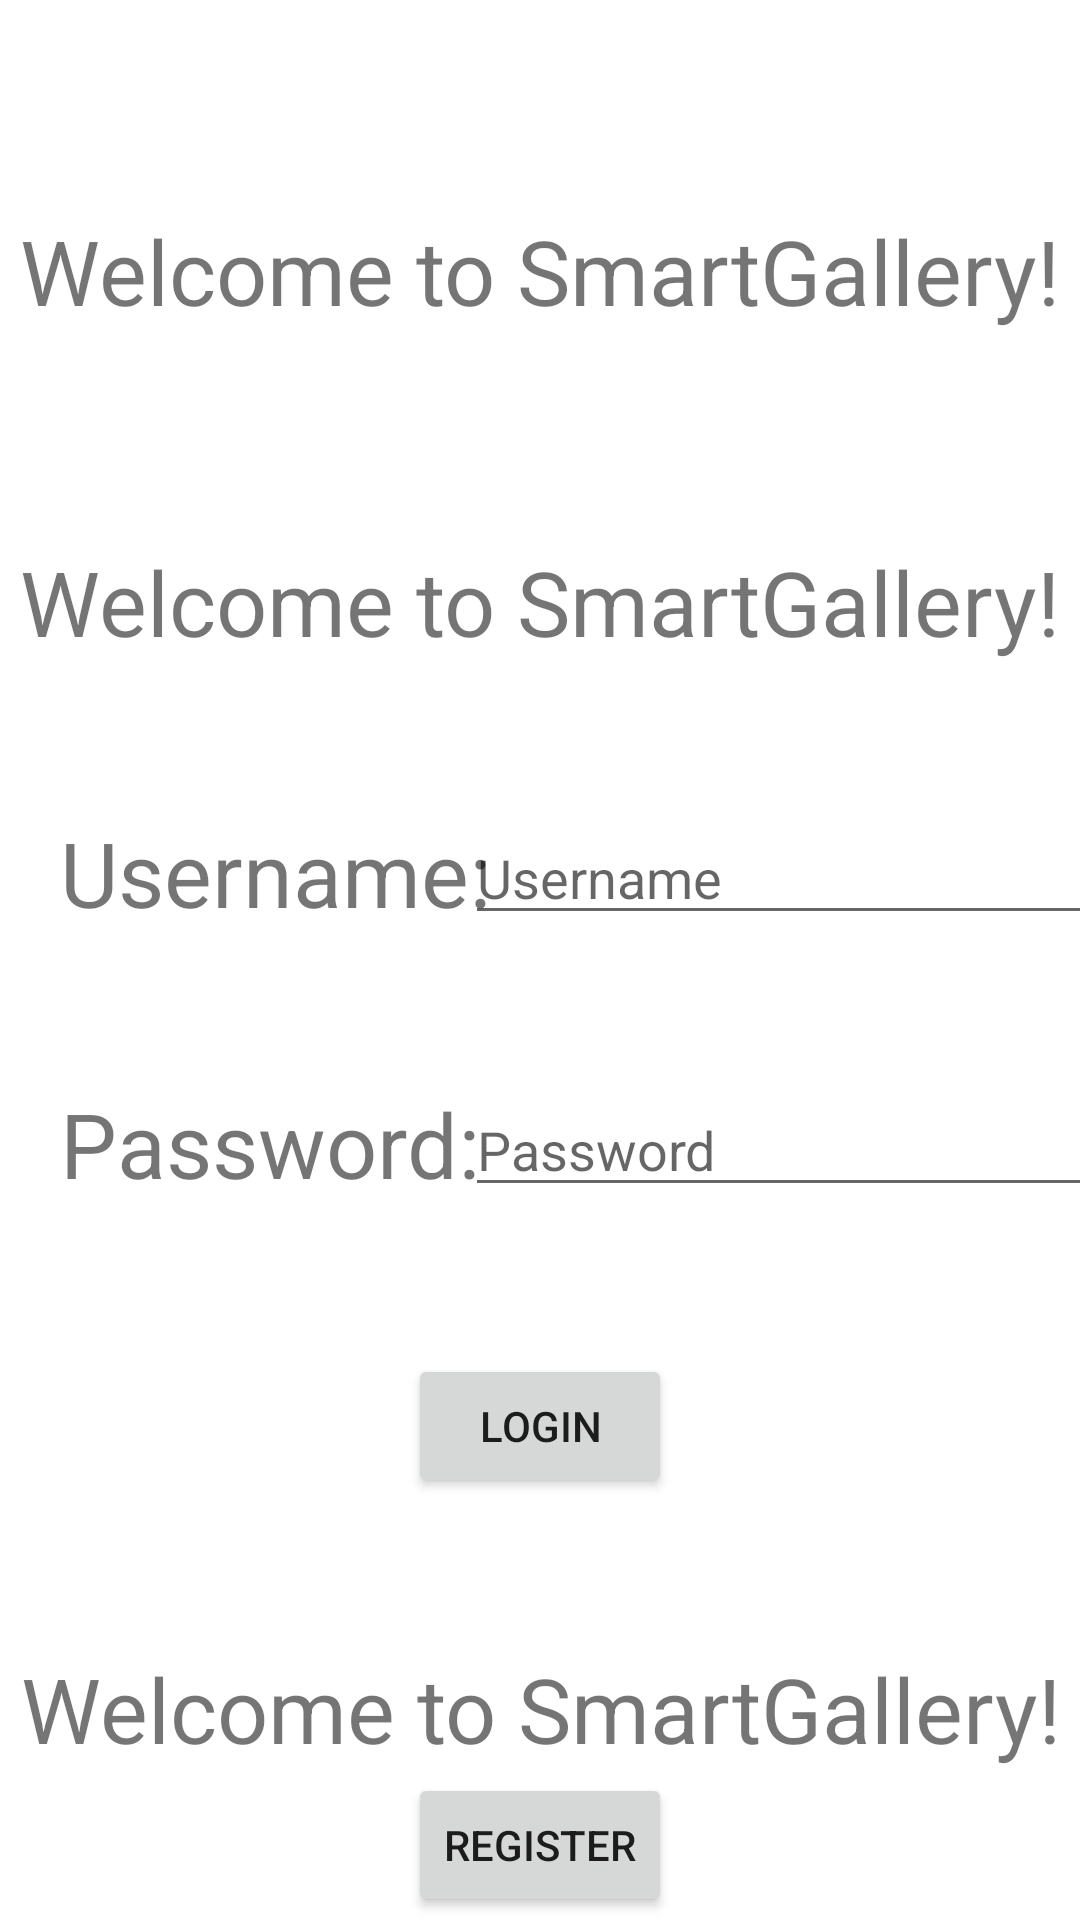

Layout XML and referenced resources for this Android screen:
<!-- AndroidManifest.xml: activity theme Theme.SmartGalleryAndroid.NoActionBar -->
<!-- res/layout/activity_login.xml -->
<?xml version="1.0" encoding="utf-8"?>
<androidx.constraintlayout.widget.ConstraintLayout
    xmlns:android="http://schemas.android.com/apk/res/android"
    xmlns:app="http://schemas.android.com/apk/res-auto"
    xmlns:tools="http://schemas.android.com/tools"
    android:layout_width="match_parent"
    android:layout_height="match_parent">

    <TextView
        android:id="@+id/welcome_message"
        android:layout_width="wrap_content"
        android:layout_height="wrap_content"
        android:layout_marginTop="70dp"
        android:text="@string/welcome_message"
        android:textSize="30sp"
        app:layout_constraintEnd_toEndOf="parent"
        app:layout_constraintStart_toStartOf="parent"
        app:layout_constraintTop_toTopOf="parent" />

    <TextView
        android:id="@+id/login_message"
        android:layout_width="wrap_content"
        android:layout_height="wrap_content"
        android:layout_marginTop="70dp"
        android:text="@string/welcome_message"
        android:textSize="30sp"
        app:layout_constraintEnd_toEndOf="parent"
        app:layout_constraintHorizontal_bias="0.507"
        app:layout_constraintStart_toStartOf="parent"
        app:layout_constraintTop_toBottomOf="@+id/welcome_message"
        tools:text="@string/login_message" />

    <TextView
        android:id="@+id/login_password_textview"
        android:layout_width="wrap_content"
        android:layout_height="wrap_content"
        android:layout_marginStart="20dp"
        android:layout_marginTop="50dp"
        android:text="@string/password"
        android:textSize="30sp"
        app:layout_constraintStart_toStartOf="parent"
        app:layout_constraintTop_toBottomOf="@+id/login_username_textview"
        tools:text="@string/password" />

    <TextView
        android:id="@+id/or_register_message"
        android:layout_width="wrap_content"
        android:layout_height="wrap_content"
        android:layout_marginTop="50dp"
        android:text="@string/welcome_message"
        android:textAlignment="center"
        android:textSize="30sp"
        app:layout_constraintEnd_toEndOf="parent"
        app:layout_constraintStart_toStartOf="parent"
        app:layout_constraintTop_toBottomOf="@+id/login_button"
        tools:text="@string/or_register" />

    <Button
        android:id="@+id/goto_register_button"
        android:layout_width="wrap_content"
        android:layout_height="wrap_content"
        android:text="@string/register"
        app:layout_constraintBottom_toBottomOf="parent"
        app:layout_constraintEnd_toEndOf="parent"
        app:layout_constraintStart_toStartOf="parent"
        app:layout_constraintTop_toBottomOf="@+id/or_register_message" />

    <Button
        android:id="@+id/login_button"
        android:layout_width="wrap_content"
        android:layout_height="wrap_content"
        android:layout_marginTop="50dp"
        android:text="@string/login"
        app:layout_constraintEnd_toEndOf="parent"
        app:layout_constraintStart_toStartOf="parent"
        app:layout_constraintTop_toBottomOf="@+id/login_password_textview" />

    <EditText
        android:id="@+id/login_username_input"
        android:layout_width="wrap_content"
        android:layout_height="wrap_content"
        android:ems="10"
        android:hint="@string/username_hint"
        android:autofillHints="@string/username_hint"
        android:inputType="textPersonName"
        app:layout_constraintBottom_toBottomOf="@+id/login_username_textview"
        app:layout_constraintEnd_toEndOf="parent"
        app:layout_constraintStart_toEndOf="@+id/login_password_textview"
        app:layout_constraintTop_toTopOf="@+id/login_username_textview" />

    <TextView
        android:id="@+id/login_username_textview"
        android:layout_width="wrap_content"
        android:layout_height="wrap_content"
        android:layout_marginStart="20dp"
        android:layout_marginTop="50dp"
        android:text="@string/username"
        android:textSize="30sp"
        app:layout_constraintStart_toStartOf="parent"
        app:layout_constraintTop_toBottomOf="@+id/login_message"
        tools:text="@string/username" />

    <EditText
        android:id="@+id/login_password_input"
        android:layout_width="wrap_content"
        android:layout_height="wrap_content"
        android:ems="10"
        android:hint="@string/password_hint"
        android:autofillHints="@string/password_hint"
        android:inputType="textPassword"
        app:layout_constraintEnd_toEndOf="parent"
        app:layout_constraintStart_toEndOf="@+id/login_password_textview"
        app:layout_constraintTop_toTopOf="@+id/login_password_textview" />

</androidx.constraintlayout.widget.ConstraintLayout>
<!-- resources referenced by this layout -->
<resources>
  <string name="login">Login</string>
  <string name="login_message">Log in below</string>
  <string name="or_register">Or, if you don\'t have an account yet:</string>
  <string name="password">Password:</string>
  <string name="password_hint">Password</string>
  <string name="register">Register</string>
  <string name="username">Username:</string>
  <string name="username_hint">Username</string>
  <string name="welcome_message">Welcome to SmartGallery!</string>
  <style name="Theme.SmartGalleryAndroid.NoActionBar">
          <item name="windowActionBar">false</item>
          <item name="windowNoTitle">true</item>
      </style>
</resources>
